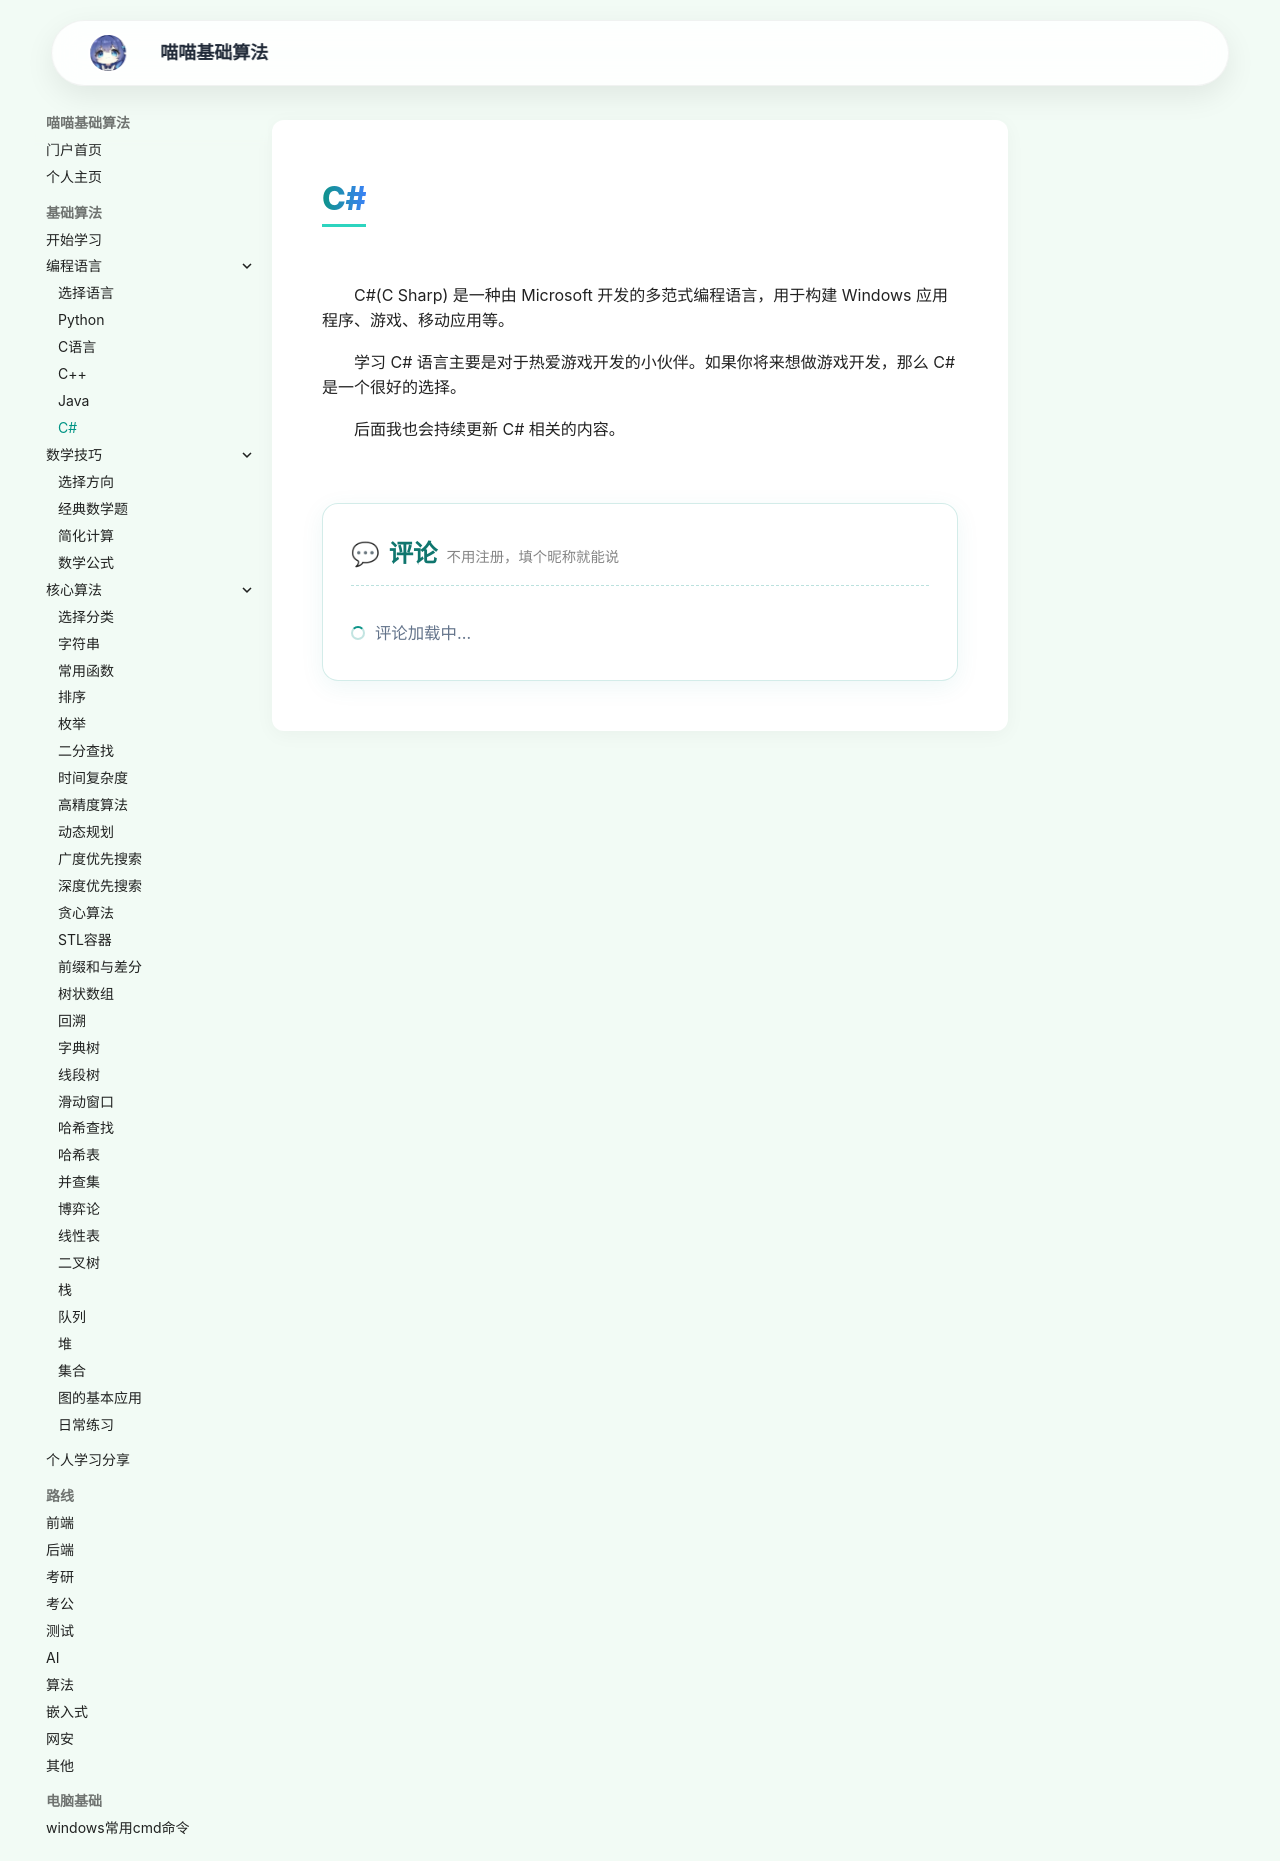

repository: jiana2006/suanfajichu · page: csharp/index.html · generator: mkdocs

<h1>C#</h1>
<p>C#(C Sharp) 是一种由 Microsoft 开发的多范式编程语言，用于构建 Windows 应用程序、游戏、移动应用等。</p>

学习 C# 语言主要是对于热爱游戏开发的小伙伴。如果你将来想做游戏开发，那么 C# 是一个很好的选择。

后面我也会持续更新 C# 相关的内容。
